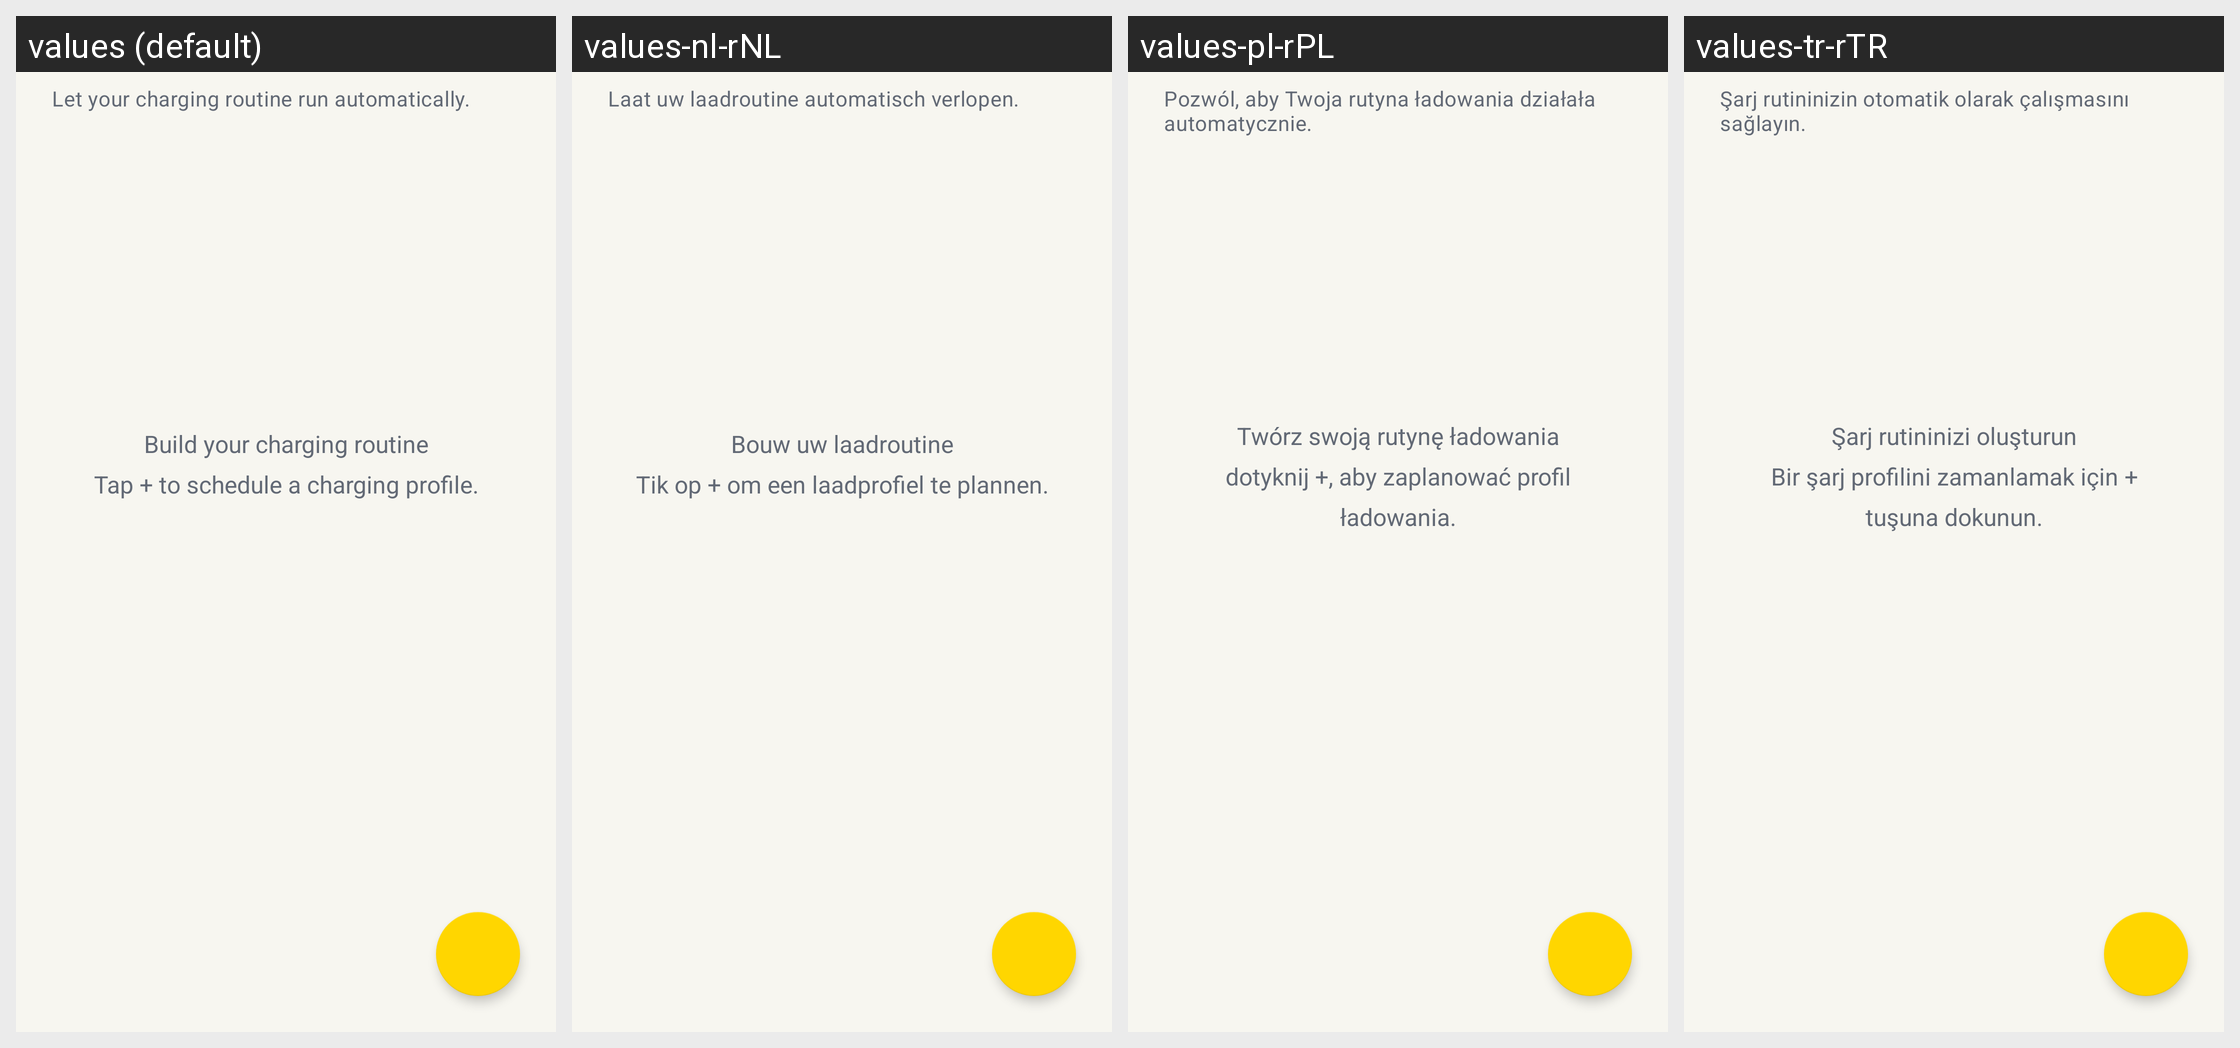

This grid shows one Android layout under several languages. Give, for every string resource on the screen, its name, the default text and each shown locale's text.
Android screen res/layout/schedules_fragment.xml rendered under 4 locales, left to right: values (default), values-nl-rNL, values-pl-rPL, values-tr-rTR. Device: Nexus 5 (rendered at 1080×1920; each locale shown at half size, 540×960, under a caption strip naming it); theme AccaTheme.DayNight.
Other locales in the repository, not shown: values-ar-rSA, values-cs-rCZ, values-de-rDE, values-el-rGR, values-es-rES, values-fr-rFR, values-hu-rHU, values-in-rID, values-it-rIT, values-ja-rJP, values-ko-rKR, values-pt-rBR, values-pt-rPT, values-si-rLK, values-uk-rUA, values-vi-rVN, values-zh-rCN, values-zh-rTW.
Strings drawn on this screen, with the default value and each locale's value (text and hints the layout hard-codes, and strings that could not be matched under every locale, appear in the picture but are not listed):

ui_schedules_intro
  values: Let your charging routine run automatically.
  values-nl-rNL: Laat uw laadroutine automatisch verlopen.
  values-pl-rPL: Pozwól, aby Twoja rutyna ładowania działała automatycznie.
  values-tr-rTR: Şarj rutininizin otomatik olarak çalışmasını sağlayın.

ui_schedules_empty
  values: Build your charging routine
      Tap + to schedule a charging profile.
  values-nl-rNL: Bouw uw laadroutine
      Tik op + om een laadprofiel te plannen.
  values-pl-rPL: Twórz swoją rutynę ładowania
      dotyknij +, aby zaplanować profil ładowania.
  values-tr-rTR: Şarj rutininizi oluşturun
      Bir şarj profilini zamanlamak için + tuşuna dokunun.
